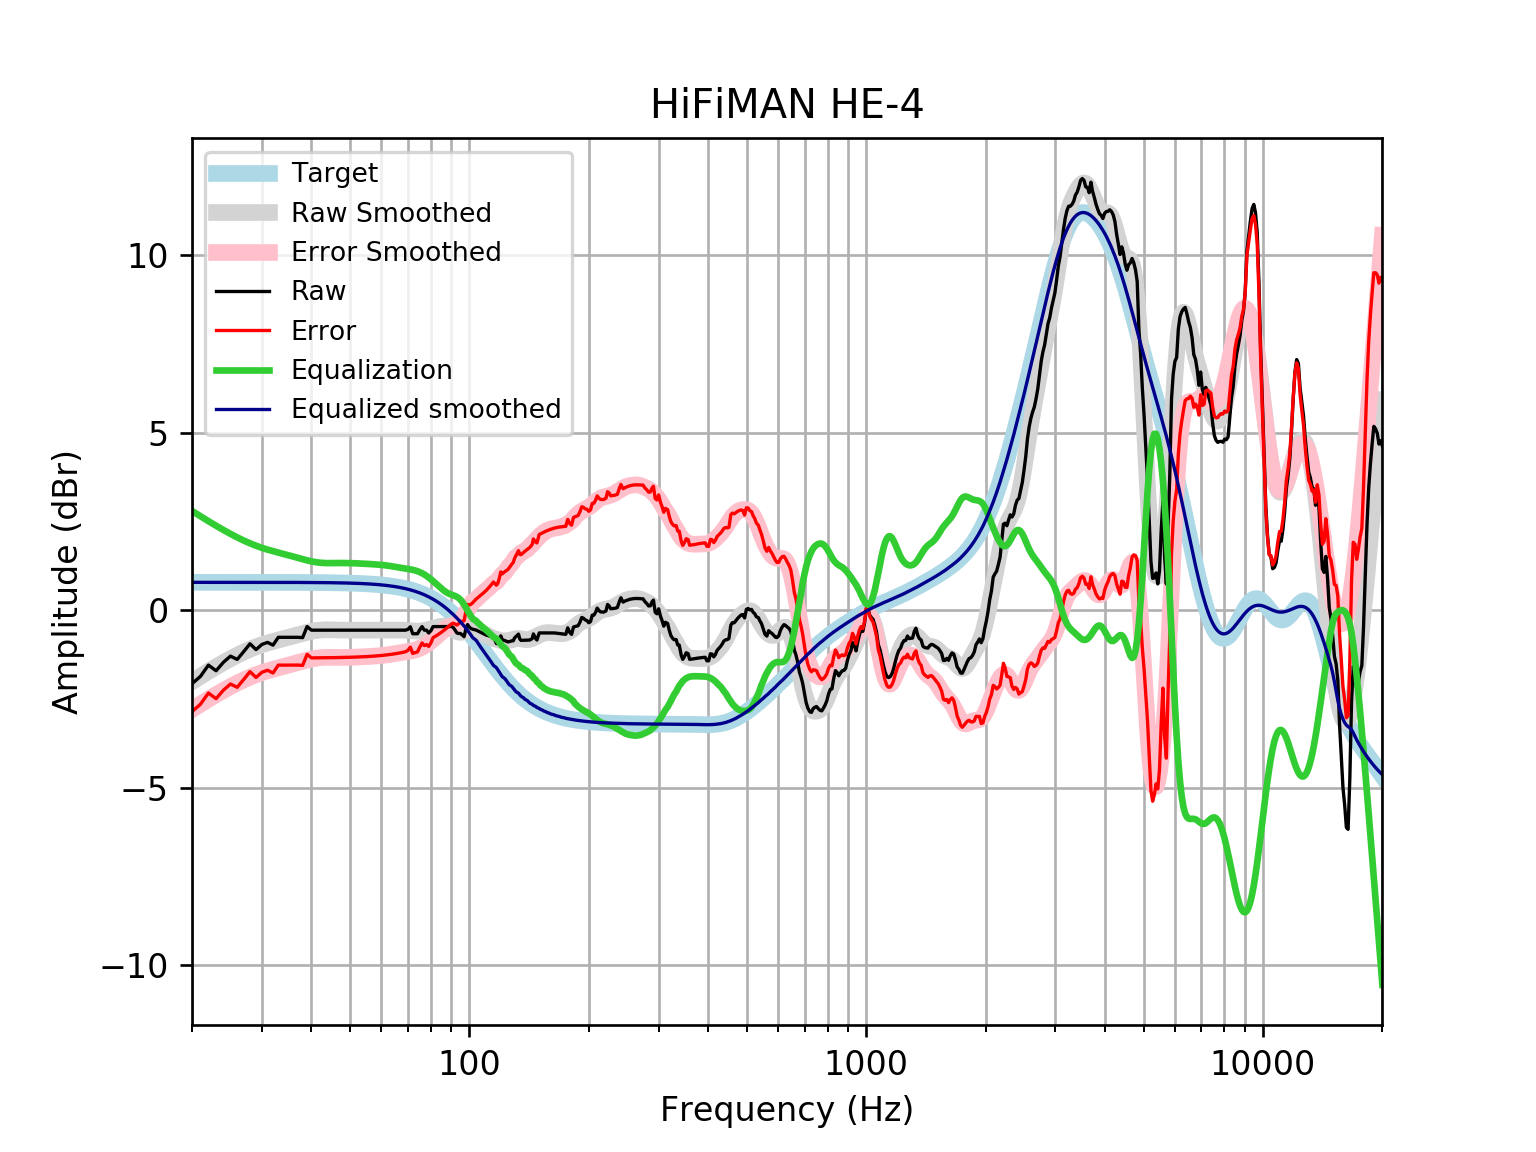

The table this chart was drawn from, first rows:
frequency, raw, error, smoothed, error_smoothed, equalization, equalized_raw, equalized_smoothed, target
20, -2.071, -2.857, -2.012, -2.798, 2.798, 0.7272, 0.7859, 0.7859
21, -1.866, -2.652, -1.863, -2.649, 2.649, 0.7833, 0.7859, 0.7859
22, -1.548, -2.334, -1.724, -2.51, 2.51, 0.9624, 0.7859, 0.7858
23, -1.706, -2.492, -1.595, -2.381, 2.381, 0.675, 0.7858, 0.7858
24, -1.467, -2.253, -1.476, -2.262, 2.262, 0.7946, 0.7858, 0.7858
25, -1.294, -2.079, -1.367, -2.152, 2.152, 0.8588, 0.7857, 0.7857
26, -1.387, -2.172, -1.267, -2.053, 2.053, 0.6663, 0.7857, 0.7857
27, -1.165, -1.951, -1.178, -1.964, 1.964, 0.7986, 0.7856, 0.7856
28, -0.9461, -1.732, -1.1, -1.886, 1.886, 0.9395, 0.7855, 0.7855
29, -1.11, -1.895, -1.032, -1.817, 1.817, 0.7076, 0.7854, 0.7854
30, -0.9643, -1.75, -0.9734, -1.759, 1.759, 0.7943, 0.7852, 0.7852
31, -0.9067, -1.692, -0.9231, -1.708, 1.708, 0.8014, 0.785, 0.785
32, -0.9844, -1.769, -0.8791, -1.664, 1.664, 0.6795, 0.7848, 0.7848
33, -0.7632, -1.548, -0.8394, -1.624, 1.624, 0.8608, 0.7846, 0.7846
34, -0.7632, -1.547, -0.8019, -1.586, 1.586, 0.823, 0.7843, 0.7843
35, -0.7632, -1.547, -0.765, -1.549, 1.549, 0.7857, 0.7839, 0.7839
36, -0.7632, -1.547, -0.728, -1.511, 1.511, 0.7483, 0.7835, 0.7835
37, -0.7632, -1.546, -0.6912, -1.474, 1.474, 0.711, 0.783, 0.783
38, -0.7734, -1.556, -0.6556, -1.438, 1.438, 0.6647, 0.7824, 0.7824
39, -0.4615, -1.243, -0.6232, -1.405, 1.405, 0.9435, 0.7818, 0.7818
40, -0.562, -1.343, -0.5957, -1.377, 1.377, 0.8147, 0.781, 0.781
41, -0.562, -1.342, -0.5747, -1.355, 1.355, 0.7927, 0.7801, 0.7801
42, -0.562, -1.341, -0.5606, -1.34, 1.34, 0.7776, 0.7791, 0.7791
43, -0.562, -1.34, -0.5531, -1.331, 1.331, 0.769, 0.778, 0.7779
44, -0.562, -1.339, -0.5508, -1.327, 1.327, 0.7655, 0.7766, 0.7766
45, -0.562, -1.337, -0.5522, -1.327, 1.327, 0.7653, 0.7752, 0.7751
46, -0.562, -1.335, -0.5552, -1.329, 1.329, 0.7666, 0.7735, 0.7734
47, -0.562, -1.334, -0.5585, -1.33, 1.33, 0.768, 0.7715, 0.7715
48, -0.562, -1.331, -0.561, -1.33, 1.33, 0.7684, 0.7694, 0.7694
49, -0.562, -1.329, -0.5625, -1.33, 1.33, 0.7675, 0.767, 0.767
50, -0.562, -1.326, -0.5631, -1.327, 1.327, 0.7653, 0.7643, 0.7642
51, -0.562, -1.323, -0.563, -1.324, 1.324, 0.7622, 0.7612, 0.7612
52, -0.562, -1.32, -0.5626, -1.32, 1.32, 0.7584, 0.7579, 0.7578
53, -0.562, -1.316, -0.5622, -1.316, 1.316, 0.7543, 0.7541, 0.7541
54, -0.562, -1.312, -0.562, -1.312, 1.312, 0.7498, 0.7499, 0.7499
55, -0.562, -1.307, -0.5618, -1.307, 1.307, 0.7451, 0.7453, 0.7453
56, -0.562, -1.302, -0.5619, -1.302, 1.302, 0.74, 0.7402, 0.7401
57, -0.562, -1.297, -0.5621, -1.297, 1.297, 0.7345, 0.7345, 0.7345
58, -0.562, -1.29, -0.5623, -1.291, 1.291, 0.7286, 0.7283, 0.7283
59, -0.562, -1.284, -0.5626, -1.284, 1.284, 0.7221, 0.7215, 0.7215
60, -0.562, -1.276, -0.5628, -1.277, 1.277, 0.7147, 0.714, 0.714
61, -0.562, -1.268, -0.5626, -1.268, 1.268, 0.7064, 0.7058, 0.7058
62, -0.562, -1.259, -0.5619, -1.259, 1.259, 0.6968, 0.6969, 0.6969
63, -0.562, -1.249, -0.5607, -1.248, 1.248, 0.6858, 0.6871, 0.6871
64, -0.562, -1.239, -0.5592, -1.236, 1.236, 0.6737, 0.6765, 0.6765
65, -0.562, -1.227, -0.5578, -1.223, 1.223, 0.6608, 0.665, 0.665
66, -0.562, -1.215, -0.5571, -1.21, 1.21, 0.6476, 0.6525, 0.6525
67, -0.562, -1.201, -0.5579, -1.197, 1.197, 0.6349, 0.639, 0.639
68, -0.562, -1.186, -0.5606, -1.185, 1.185, 0.623, 0.6244, 0.6244
69, -0.562, -1.171, -0.5652, -1.174, 1.174, 0.6118, 0.6087, 0.6087
70, -0.5408, -1.133, -0.5712, -1.163, 1.163, 0.6222, 0.5918, 0.5918
71, -0.4671, -1.041, -0.5777, -1.151, 1.151, 0.6842, 0.5736, 0.5736
72, -0.6626, -1.217, -0.5835, -1.138, 1.138, 0.475, 0.5541, 0.5541
73, -0.6626, -1.196, -0.5874, -1.121, 1.121, 0.4581, 0.5333, 0.5333
74, -0.6626, -1.174, -0.5886, -1.1, 1.1, 0.437, 0.511, 0.511
75, -0.5525, -1.04, -0.5864, -1.074, 1.074, 0.5211, 0.4873, 0.4873
76, -0.4614, -0.9235, -0.5806, -1.043, 1.043, 0.5812, 0.462, 0.4621
77, -0.562, -0.9973, -0.5715, -1.007, 1.007, 0.4447, 0.4352, 0.4353
78, -0.562, -0.9689, -0.5595, -0.9662, 0.9662, 0.4042, 0.4068, 0.4068
79, -0.6427, -1.019, -0.5449, -0.9216, 0.9216, 0.2789, 0.3767, 0.3768
... 553 more rows
